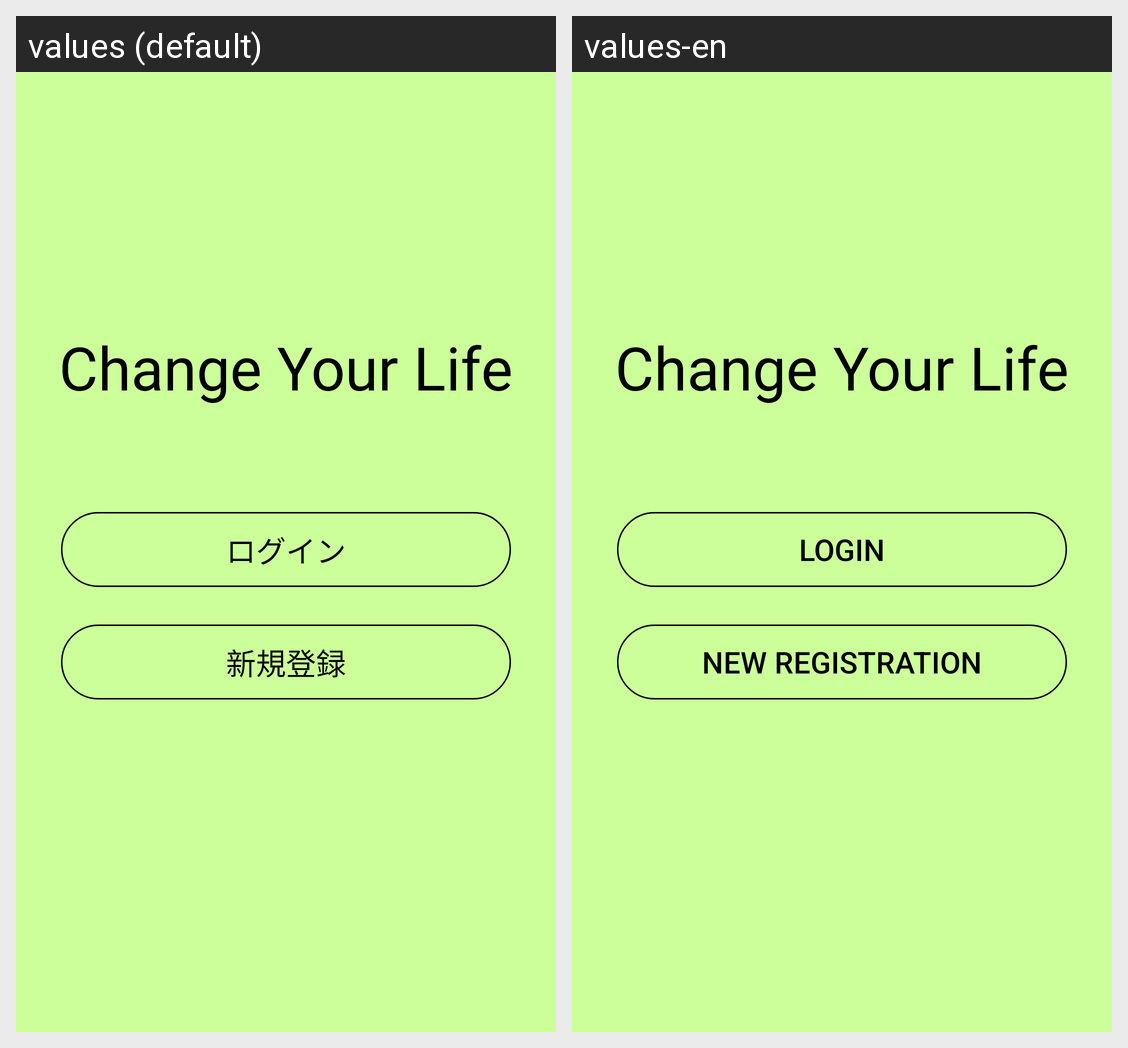

Translations of the strings shown on this Android screen, per locale in the grid:
Android screen res/layout/activity_main.xml rendered under 2 locales, left to right: values (default), values-en. Device: Nexus 5 (rendered at 1080×1920; each locale shown at half size, 540×960, under a caption strip naming it); theme Theme.SoftwareEngineering_Project.
Strings drawn on this screen, with the default value and each locale's value (text and hints the layout hard-codes, and strings that could not be matched under every locale, appear in the picture but are not listed):

title_name
  values: Change Your Life
  values-en: Change Your Life

login_name
  values: ログイン
  values-en: Login

user_add_name
  values: 新規登録
  values-en: New Registration
